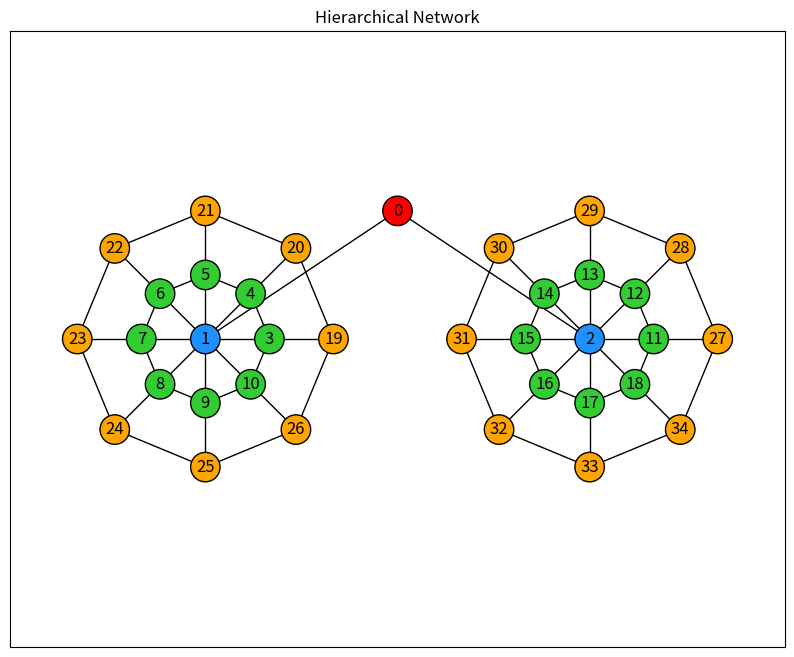
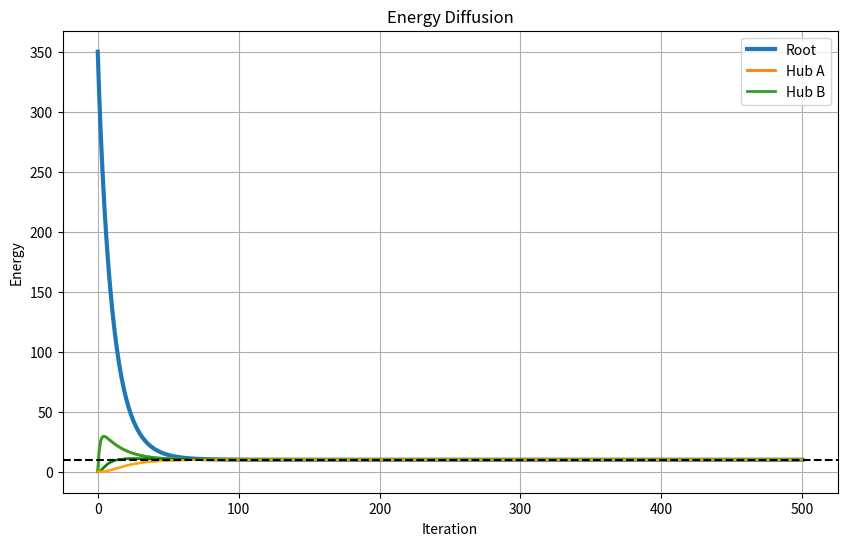

The matplotlib source for these figures, in order:
import numpy as np
import matplotlib.pyplot as plt
import networkx as nx

# ---------------------------------------------------
# Build graph
# ---------------------------------------------------

G = nx.Graph()

# Node numbering
ROOT = 0
HUB1 = 1
HUB2 = 2

G.add_nodes_from([ROOT, HUB1, HUB2])

G.add_edge(ROOT, HUB1)
G.add_edge(ROOT, HUB2)

inner1 = list(range(3,11))
inner2 = list(range(11,19))

outer1 = list(range(19,27))
outer2 = list(range(27,35))

# connect hubs to inner rings
for n in inner1:
    G.add_edge(HUB1,n)

for n in inner2:
    G.add_edge(HUB2,n)

# connect inner rings
for ring in [inner1,inner2]:
    for i in range(8):
        G.add_edge(ring[i], ring[(i+1)%8])

# connect outer rings
for ring in [outer1,outer2]:
    for i in range(8):
        G.add_edge(ring[i], ring[(i+1)%8])

# radial connections
for i in range(8):
    G.add_edge(inner1[i], outer1[i])
    G.add_edge(inner2[i], outer2[i])

# ---------------------------------------------------
# Layout
# ---------------------------------------------------

pos = {}

pos[ROOT]=(0,4)

pos[HUB1]=(-3,2)
pos[HUB2]=(3,2)

theta=np.linspace(0,2*np.pi,8,endpoint=False)

r1=1
r2=2

# left cluster
for i,a in enumerate(theta):
    pos[inner1[i]]=(-3+r1*np.cos(a),2+r1*np.sin(a))
    pos[outer1[i]]=(-3+r2*np.cos(a),2+r2*np.sin(a))

# right cluster
for i,a in enumerate(theta):
    pos[inner2[i]]=(3+r1*np.cos(a),2+r1*np.sin(a))
    pos[outer2[i]]=(3+r2*np.cos(a),2+r2*np.sin(a))

colors=[]

for n in G.nodes():

    if n==ROOT:
        colors.append("red")

    elif n in [HUB1,HUB2]:
        colors.append("dodgerblue")

    elif n in inner1 or n in inner2:
        colors.append("limegreen")

    else:
        colors.append("orange")

plt.figure(figsize=(10,8))

nx.draw_networkx(
    G,
    pos,
    node_color=colors,
    node_size=450,
    with_labels=True,
    edgecolors='black'
)

plt.title("Hierarchical Network")
plt.axis("equal")
plt.show()

# ---------------------------------------------------
# Diffusion
# ---------------------------------------------------

A = nx.to_numpy_array(G)

D = np.diag(A.sum(axis=1))
L = D - A

N = len(G)

E = np.zeros(N)
E[ROOT]=350

dt=0.05
steps=500

history=[E.copy()]

for _ in range(steps):
    E = E - dt*(L@E)
    history.append(E.copy())

history=np.array(history)

# ---------------------------------------------------
# Plot energy evolution
# ---------------------------------------------------

plt.figure(figsize=(10,6))

plt.plot(history[:,ROOT],lw=3,label="Root")

plt.plot(history[:,HUB1],lw=2,label="Hub A")
plt.plot(history[:,HUB2],lw=2,label="Hub B")

for n in inner1+inner2:
    plt.plot(history[:,n],color="green",alpha=.2)

for n in outer1+outer2:
    plt.plot(history[:,n],color="orange",alpha=.2)

plt.axhline(history[-1].mean(),ls="--",color="k")

plt.xlabel("Iteration")
plt.ylabel("Energy")
plt.title("Energy Diffusion")
plt.grid(True)
plt.legend()
plt.show()

print("Final energy at each node:")
print(np.round(history[-1],3))
print("Average =",history[-1].mean())
